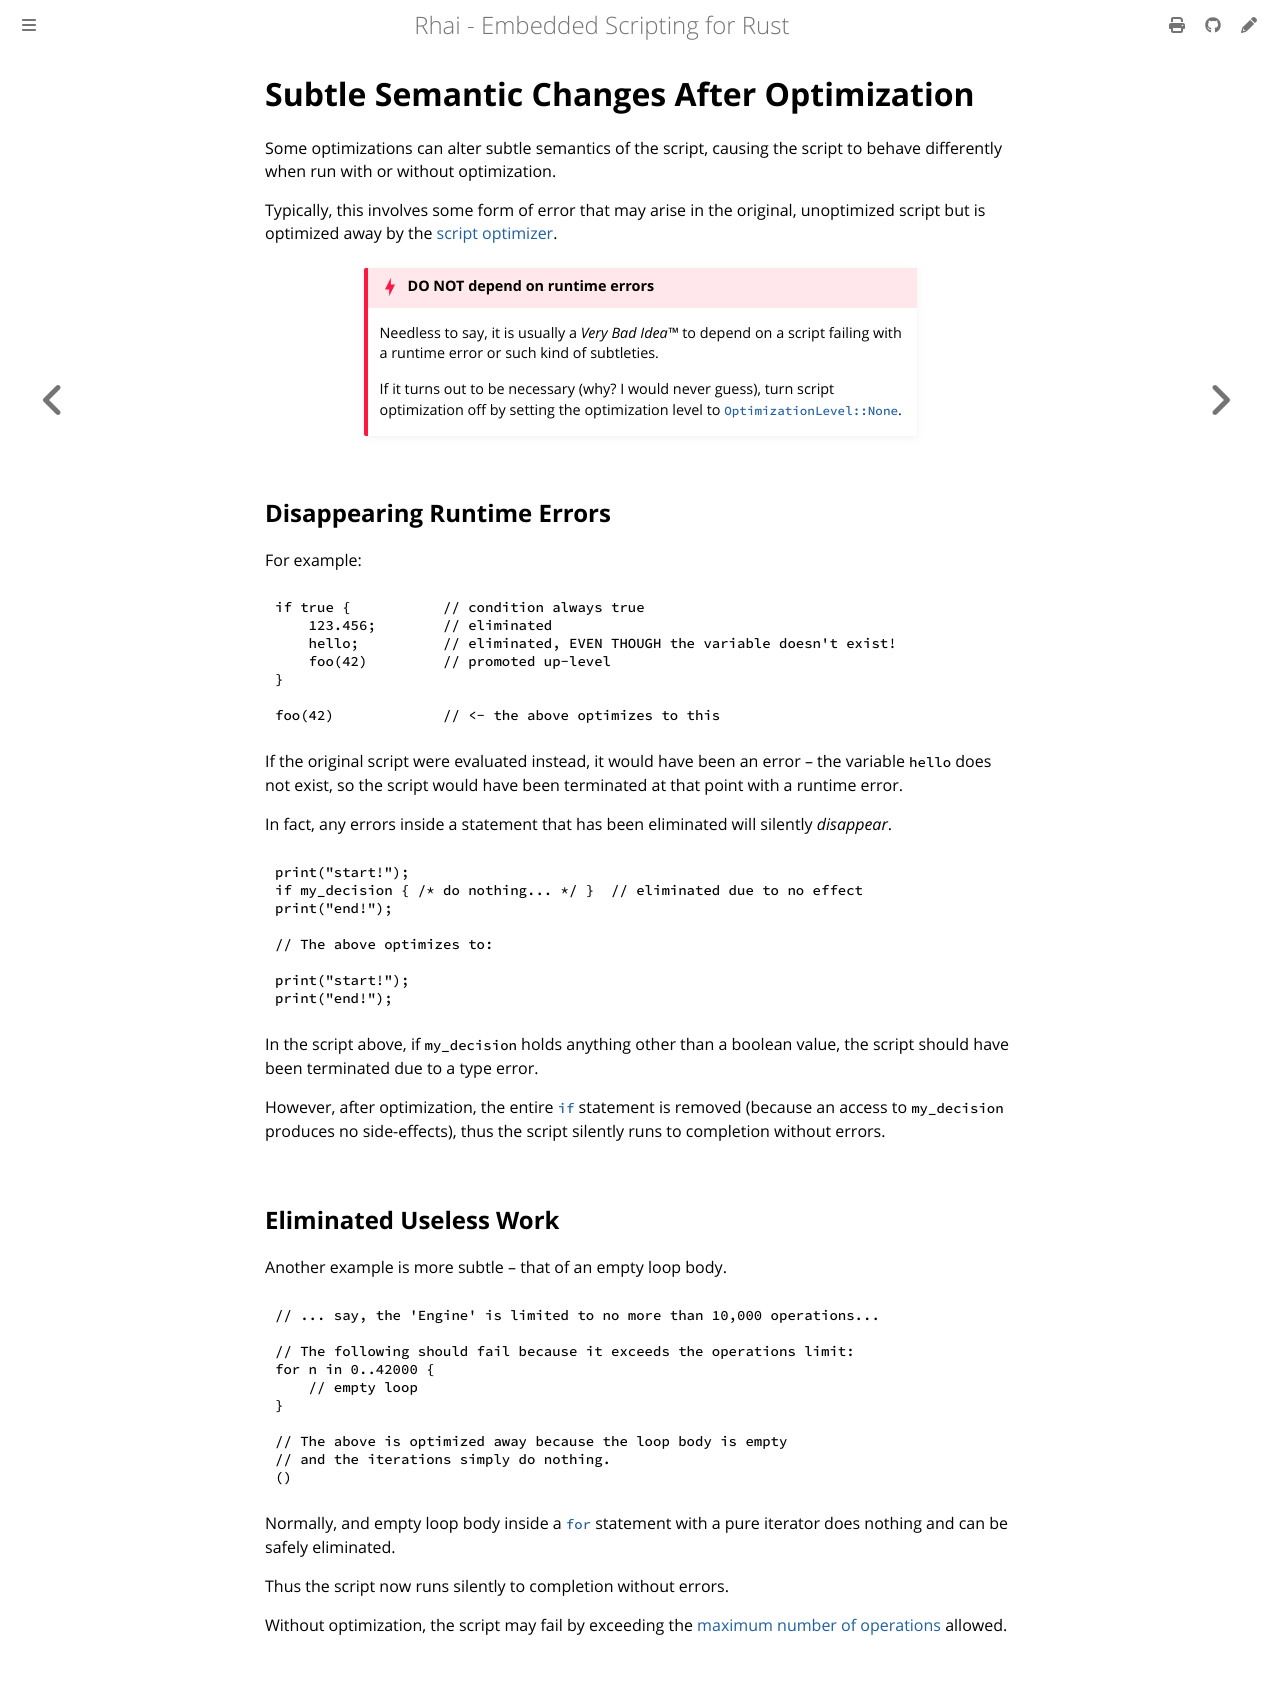

repository: rhaiscript/book · page: engine/optimize/semantics.html · generator: mdbook

Subtle Semantic Changes After Optimization
==========================================

{{#include ../../links.md}}


Some optimizations can alter subtle semantics of the script, causing the script to behave
differently when run with or without optimization.

Typically, this involves some form of error that may arise in the original, unoptimized script but
is optimized away by the [script optimizer][script optimization].

```admonish danger.small "DO NOT depend on runtime errors"

Needless to say, it is usually a _Very Bad Idea™_ to depend on a script failing with a runtime error
or such kind of subtleties.

If it turns out to be necessary (why? I would never guess), turn script optimization off by setting
the optimization level to [`OptimizationLevel::None`].
```


Disappearing Runtime Errors
---------------------------

For example:

```rust
if true {           // condition always true
    123.456;        // eliminated
    hello;          // eliminated, EVEN THOUGH the variable doesn't exist!
    foo(42)         // promoted up-level
}

foo(42)             // <- the above optimizes to this
```

If the original script were evaluated instead, it would have been an error &ndash;
the variable `hello` does not exist, so the script would have been terminated at that point
with a runtime error.

In fact, any errors inside a statement that has been eliminated will silently _disappear_.

```rust
print("start!");
if my_decision { /* do nothing... */ }  // eliminated due to no effect
print("end!");

// The above optimizes to:

print("start!");
print("end!");
```

In the script above, if `my_decision` holds anything other than a boolean value,
the script should have been terminated due to a type error.

However, after optimization, the entire [`if`] statement is removed (because an access to
`my_decision` produces no side-effects), thus the script silently runs to completion without errors.


Eliminated Useless Work
-----------------------

Another example is more subtle &ndash; that of an empty loop body.

```rust
// ... say, the 'Engine' is limited to no more than 10,000 operations...

// The following should fail because it exceeds the operations limit:
for n in 0..42000 {
    // empty loop
}

// The above is optimized away because the loop body is empty
// and the iterations simply do nothing.
()
```

Normally, and empty loop body inside a [`for`] statement with a pure iterator does nothing and can
be safely eliminated.

Thus the script now runs silently to completion without errors.

Without optimization, the script may fail by exceeding the [maximum number of operations] allowed.
